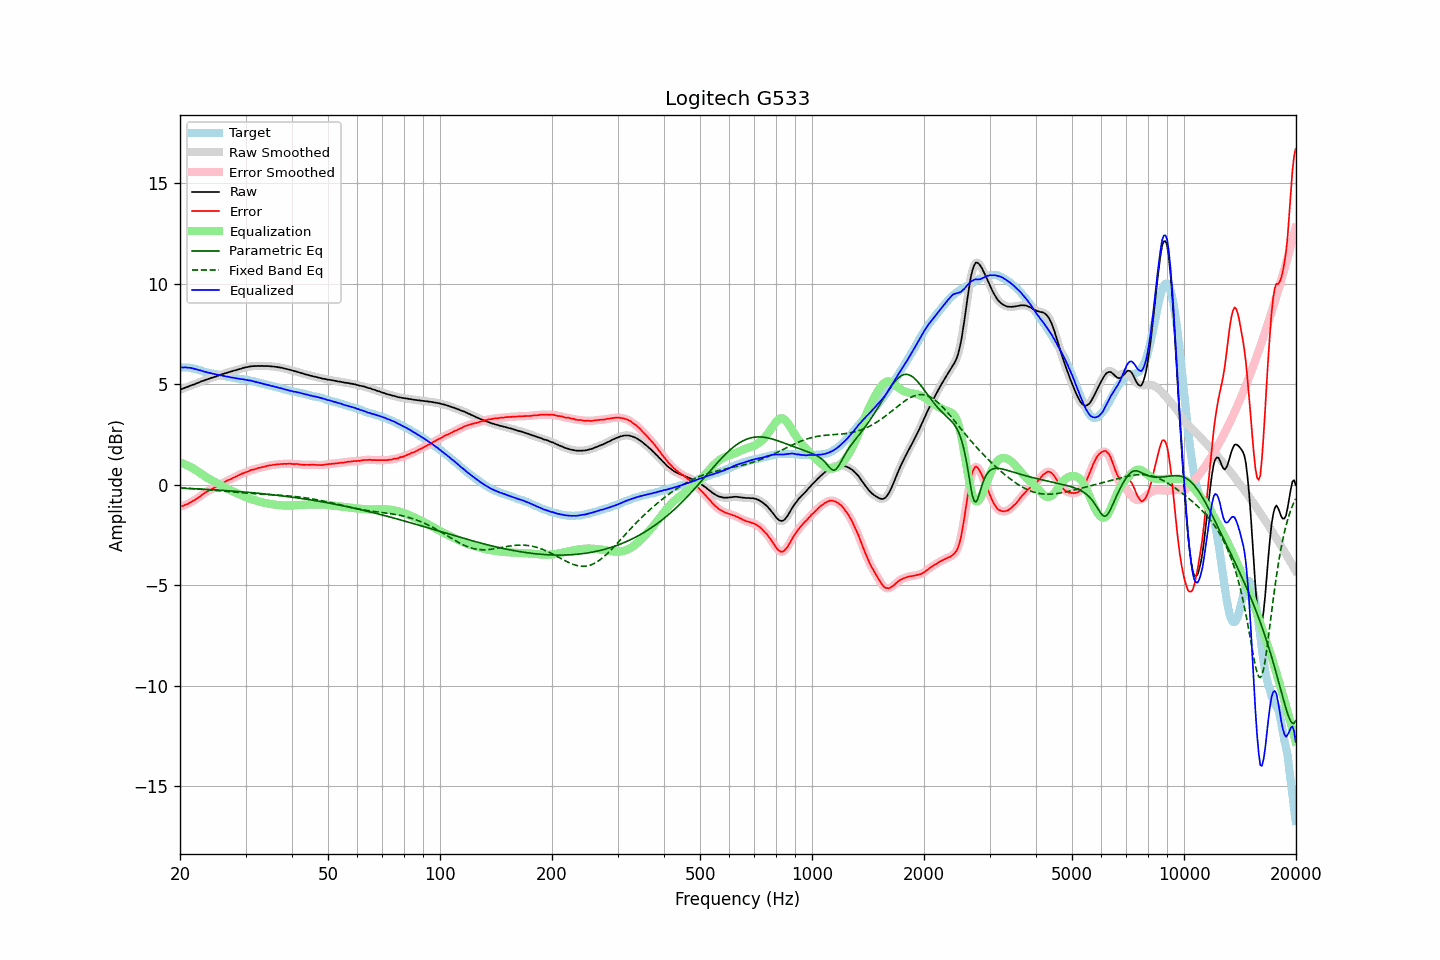

The data file committed next to this chart (first rows):
frequency, raw, error, smoothed, error_smoothed, equalization, parametric_eq, fixed_band_eq, equalized_raw, equalized_smoothed, target
20.00, 4.73, -1.10, 4.73, -1.10, 1.10, -0.17, -0.16, 5.83, 5.83, 5.83
20.20, 4.76, -1.07, 4.76, -1.07, 1.08, -0.17, -0.17, 5.83, 5.83, 5.83
20.40, 4.78, -1.05, 4.78, -1.05, 1.05, -0.18, -0.17, 5.82, 5.83, 5.83
20.61, 4.82, -1.01, 4.81, -1.02, 1.02, -0.18, -0.17, 5.83, 5.83, 5.83
20.81, 4.85, -0.98, 4.84, -0.99, 0.98, -0.19, -0.18, 5.83, 5.82, 5.83
21.02, 4.87, -0.96, 4.88, -0.95, 0.94, -0.19, -0.18, 5.81, 5.82, 5.83
21.23, 4.91, -0.90, 4.91, -0.91, 0.90, -0.19, -0.19, 5.81, 5.81, 5.81
21.44, 4.94, -0.86, 4.93, -0.86, 0.86, -0.20, -0.19, 5.80, 5.80, 5.80
21.66, 4.97, -0.81, 4.97, -0.81, 0.82, -0.20, -0.20, 5.78, 5.78, 5.78
21.87, 4.99, -0.77, 4.99, -0.77, 0.77, -0.20, -0.20, 5.76, 5.76, 5.76
22.09, 5.03, -0.72, 5.02, -0.72, 0.71, -0.21, -0.21, 5.74, 5.74, 5.75
22.31, 5.06, -0.66, 5.06, -0.67, 0.66, -0.21, -0.22, 5.72, 5.72, 5.72
22.54, 5.09, -0.61, 5.09, -0.61, 0.60, -0.22, -0.22, 5.69, 5.70, 5.70
22.76, 5.13, -0.55, 5.12, -0.55, 0.55, -0.22, -0.23, 5.68, 5.67, 5.68
22.99, 5.16, -0.49, 5.16, -0.49, 0.49, -0.22, -0.23, 5.65, 5.65, 5.65
23.22, 5.18, -0.44, 5.18, -0.43, 0.44, -0.23, -0.24, 5.62, 5.63, 5.62
23.45, 5.22, -0.37, 5.21, -0.38, 0.39, -0.23, -0.24, 5.61, 5.60, 5.59
23.69, 5.24, -0.34, 5.24, -0.33, 0.34, -0.24, -0.25, 5.58, 5.58, 5.58
23.92, 5.27, -0.29, 5.27, -0.29, 0.29, -0.24, -0.26, 5.56, 5.56, 5.56
24.16, 5.30, -0.25, 5.29, -0.25, 0.25, -0.25, -0.26, 5.55, 5.54, 5.55
24.40, 5.32, -0.21, 5.32, -0.21, 0.20, -0.25, -0.27, 5.52, 5.53, 5.53
24.65, 5.35, -0.16, 5.34, -0.16, 0.16, -0.26, -0.28, 5.51, 5.51, 5.51
24.89, 5.37, -0.12, 5.37, -0.12, 0.12, -0.26, -0.28, 5.49, 5.49, 5.49
25.14, 5.40, -0.08, 5.40, -0.08, 0.07, -0.27, -0.29, 5.47, 5.47, 5.48
25.39, 5.43, -0.03, 5.43, -0.03, 0.03, -0.27, -0.30, 5.46, 5.46, 5.46
25.65, 5.46, 0.01, 5.46, 0.01, -0.01, -0.28, -0.31, 5.44, 5.44, 5.45
25.91, 5.49, 0.07, 5.49, 0.06, -0.06, -0.28, -0.31, 5.43, 5.43, 5.42
26.16, 5.51, 0.10, 5.51, 0.10, -0.10, -0.29, -0.32, 5.41, 5.41, 5.41
26.43, 5.54, 0.14, 5.54, 0.15, -0.14, -0.29, -0.33, 5.39, 5.39, 5.40
26.69, 5.56, 0.19, 5.56, 0.19, -0.18, -0.30, -0.33, 5.38, 5.38, 5.37
26.96, 5.59, 0.23, 5.58, 0.22, -0.22, -0.30, -0.34, 5.37, 5.36, 5.36
27.23, 5.61, 0.26, 5.61, 0.26, -0.26, -0.31, -0.35, 5.35, 5.35, 5.35
27.50, 5.63, 0.29, 5.63, 0.30, -0.30, -0.31, -0.36, 5.33, 5.33, 5.34
27.77, 5.66, 0.34, 5.65, 0.33, -0.34, -0.32, -0.36, 5.32, 5.32, 5.32
28.05, 5.68, 0.37, 5.68, 0.37, -0.37, -0.33, -0.37, 5.30, 5.30, 5.31
28.33, 5.70, 0.41, 5.70, 0.41, -0.41, -0.33, -0.38, 5.29, 5.29, 5.29
28.62, 5.73, 0.45, 5.72, 0.45, -0.45, -0.34, -0.38, 5.28, 5.27, 5.28
28.90, 5.75, 0.49, 5.75, 0.49, -0.49, -0.35, -0.39, 5.26, 5.26, 5.26
29.19, 5.77, 0.53, 5.77, 0.53, -0.52, -0.35, -0.40, 5.25, 5.25, 5.24
29.48, 5.80, 0.56, 5.80, 0.56, -0.56, -0.36, -0.40, 5.24, 5.24, 5.24
29.78, 5.82, 0.59, 5.82, 0.59, -0.59, -0.36, -0.41, 5.23, 5.23, 5.23
30.08, 5.84, 0.62, 5.84, 0.62, -0.62, -0.37, -0.42, 5.21, 5.21, 5.22
30.38, 5.85, 0.65, 5.85, 0.65, -0.65, -0.38, -0.42, 5.19, 5.20, 5.20
30.68, 5.87, 0.68, 5.87, 0.69, -0.68, -0.39, -0.43, 5.18, 5.18, 5.19
30.99, 5.89, 0.73, 5.88, 0.72, -0.71, -0.39, -0.44, 5.18, 5.17, 5.16
31.30, 5.89, 0.74, 5.89, 0.74, -0.74, -0.40, -0.44, 5.15, 5.15, 5.15
31.61, 5.90, 0.76, 5.90, 0.76, -0.76, -0.41, -0.45, 5.14, 5.13, 5.14
31.93, 5.90, 0.78, 5.90, 0.78, -0.79, -0.41, -0.45, 5.11, 5.11, 5.12
32.24, 5.90, 0.81, 5.90, 0.81, -0.81, -0.42, -0.46, 5.09, 5.09, 5.09
32.57, 5.91, 0.84, 5.90, 0.83, -0.83, -0.43, -0.46, 5.08, 5.07, 5.07
32.89, 5.90, 0.84, 5.90, 0.85, -0.85, -0.44, -0.47, 5.05, 5.05, 5.06
33.22, 5.91, 0.88, 5.90, 0.87, -0.87, -0.45, -0.47, 5.04, 5.03, 5.03
33.55, 5.90, 0.88, 5.90, 0.89, -0.89, -0.45, -0.48, 5.01, 5.01, 5.02
33.89, 5.90, 0.91, 5.90, 0.91, -0.91, -0.46, -0.48, 4.99, 4.99, 4.99
34.23, 5.90, 0.93, 5.90, 0.93, -0.93, -0.47, -0.49, 4.97, 4.97, 4.97
34.57, 5.90, 0.95, 5.89, 0.95, -0.94, -0.48, -0.49, 4.95, 4.95, 4.95
34.92, 5.89, 0.96, 5.89, 0.96, -0.96, -0.49, -0.49, 4.93, 4.93, 4.93
35.27, 5.88, 0.97, 5.88, 0.97, -0.97, -0.50, -0.50, 4.91, 4.91, 4.91
35.62, 5.88, 0.99, 5.87, 0.98, -0.98, -0.51, -0.50, 4.89, 4.89, 4.89
35.97, 5.86, 0.99, 5.86, 0.99, -1.00, -0.51, -0.51, 4.86, 4.87, 4.87
... 635 more rows
